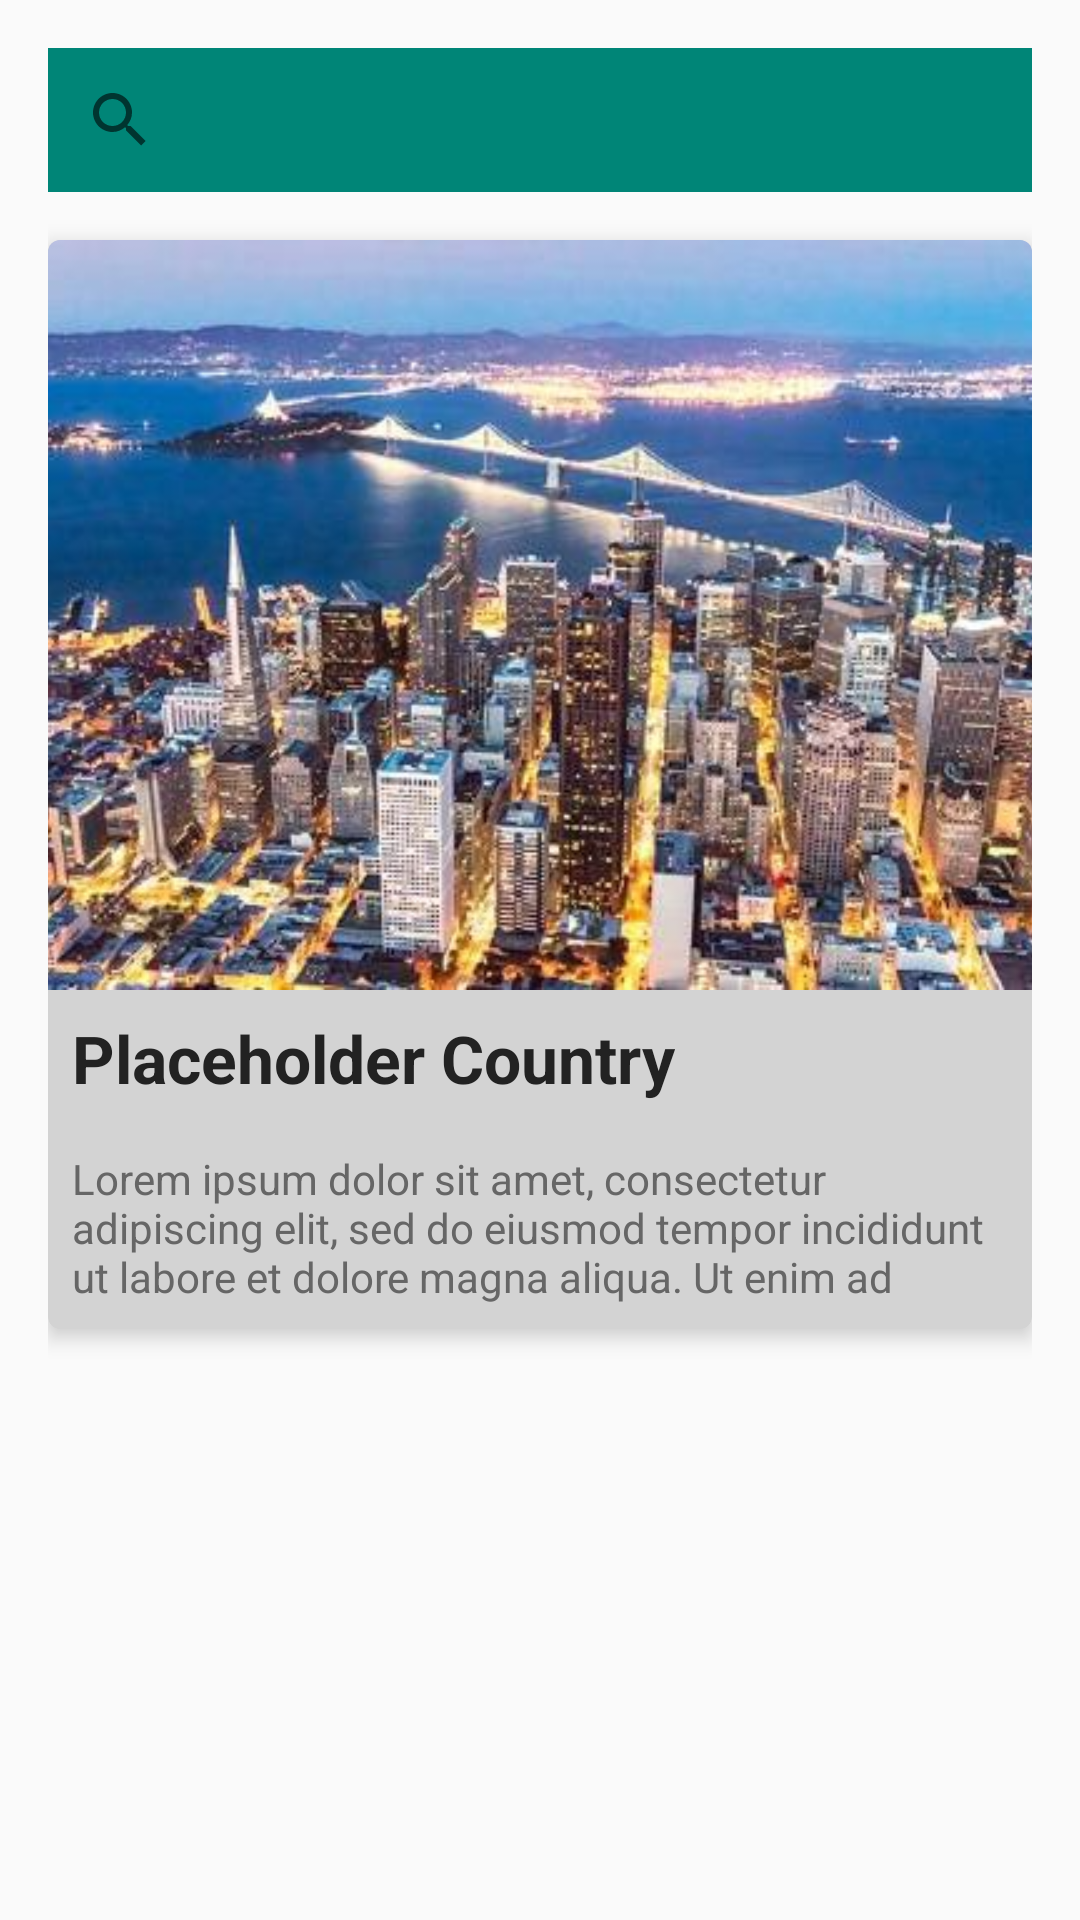

This screen was rendered from an Android layout file. Write that file and the resources it references.
<!-- AndroidManifest.xml: activity theme AppTheme.NoActionBar -->
<!-- res/layout/activity_country_search.xml -->
<?xml version="1.0" encoding="utf-8"?>
<RelativeLayout xmlns:android="http://schemas.android.com/apk/res/android"
    xmlns:tools="http://schemas.android.com/tools"
    android:layout_width="match_parent"
    android:layout_height="match_parent"
    xmlns:app="http://schemas.android.com/apk/res-auto"
    android:paddingBottom="16dp"
    android:paddingLeft="16dp"
    android:paddingRight="16dp"
    android:paddingTop="16dp"
    tools:context="com.example.travelbuddy.CountrySearchActivity">

    <androidx.appcompat.widget.SearchView
        android:id="@+id/country_searchview"
        android:layout_width="match_parent"
        android:layout_height="wrap_content"
        android:background="@color/colorPrimary"
        />

    <androidx.cardview.widget.CardView
        xmlns:card_view="http://schemas.android.com/apk/res-auto"
        android:id="@+id/card_view_1"
        android:layout_gravity="center"
        android:layout_width="match_parent"
        android:layout_height="wrap_content"
        android:layout_below="@id/country_searchview"
        android:layout_marginTop="16dp"
        android:layout_marginBottom="16dp"
        card_view:cardCornerRadius="4dp"
        card_view:cardBackgroundColor="@color/colorBackgroundGray"
        card_view:cardElevation="4dp"
        >

        <RelativeLayout
            android:layout_width="match_parent"
            android:layout_height="match_parent">

        <ImageView
            android:id="@+id/thumbnail"
            android:layout_width="match_parent"
            android:layout_height="250dp"
            android:layout_alignParentTop="true"
            android:scaleType="centerCrop"
            android:src="@drawable/sf" />

        <TextView
            android:id="@+id/title"
            android:layout_width="wrap_content"
            android:layout_height="wrap_content"
            android:layout_below="@+id/thumbnail"
            android:maxLines="3"
            android:padding="8dp"
            android:text="Placeholder Country"
            android:textColor="#222"
            android:textStyle="bold"
            android:textSize="22dp" />

        <TextView
            android:layout_width="wrap_content"
            android:layout_height="wrap_content"
            android:layout_below="@+id/title"
            android:maxLines="3"
            android:padding="8dp"
            android:text="Lorem ipsum dolor sit amet, consectetur adipiscing elit, sed do eiusmod tempor incididunt ut labore et dolore magna aliqua. Ut enim ad minim veniam, quis nostrud exercitation ullamco laboris nisi ut aliquip ex ea commodo consequat. Duis aute irure dolor in reprehenderit in voluptate velit esse cillum dolore eu fugiat nulla pariatur. Excepteur sint occaecat cupidatat non proident, sunt in culpa qui officia deserunt mollit anim id est laborum."
            android:textColor="#666"
            android:textSize="14dp" />

        </RelativeLayout>

    </androidx.cardview.widget.CardView>
</RelativeLayout>
<!-- resources referenced by this layout -->
<resources>
  <color name="colorBackgroundGray">#D3D3D3</color>
  <color name="colorPrimary">#008577</color>
  <!-- drawable sf: jpg bitmap (drawable, 78336 bytes) -->
  <style name="AppTheme.NoActionBar">
          <item name="windowActionBar">false</item>
          <item name="windowNoTitle">true</item>
          <item name="colorPrimary">#13467B</item>
          <item name="colorPrimaryDark">#13467B</item>
          <item name="colorAccent">#E97059</item>
      </style>
</resources>
